Run: headless pygame with SDL's dummy video driver; simulated clock (each Clock.tick advances the game by its frame time, no real sleeping); random seed 0; keys injected as events and as key.get_pressed() state; no mouse input.
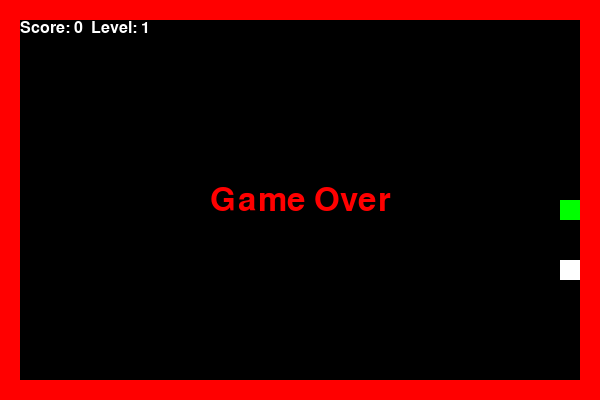
Frame 1 of 1 · flips 1–60 · no input (game ended)

The pygame program that drew these frames:

import pygame, sys, random

# Инициализация Pygame
pygame.init()

# ------------------------- Настройки игры -------------------------
# Размер одного блока (ячейки) змейки и поля
BLOCK_SIZE = 20

# Размер поля в блоках (ширина и высота)
GRID_WIDTH = 30   # по горизонтали
GRID_HEIGHT = 20  # по вертикали

# Вычисление размера окна игры
SCREEN_WIDTH = GRID_WIDTH * BLOCK_SIZE
SCREEN_HEIGHT = GRID_HEIGHT * BLOCK_SIZE

# Цвета (RGB)
WHITE = (255, 255, 255)
BLACK = (0, 0, 0)
RED   = (255, 0, 0)
GREEN = (0, 255, 0)

# Создание игрового окна
screen = pygame.display.set_mode((SCREEN_WIDTH, SCREEN_HEIGHT))
pygame.display.set_caption("Snake Game with Levels")

# Настройка таймера для управления скоростью игры
clock = pygame.time.Clock()

# ------------------------- Инициализация игры -------------------------
# Задаём начальное положение змейки (список координат: (x, y))
snake = [(GRID_WIDTH // 2, GRID_HEIGHT // 2)]
# Начальное направление движения змейки (движется вправо)
direction = (1, 0)

# Функция для генерации случайной позиции еды
def get_random_food_position():
    """
    Генерирует случайную позицию для еды так,
    чтобы еда не появлялась на стене или на змейке.
    Стены находятся на границе поля, поэтому допустимые координаты - от 1 до GRID_WIDTH-2 и 1 до GRID_HEIGHT-2.
    """
    while True:
        x = random.randint(1, GRID_WIDTH - 2)
        y = random.randint(1, GRID_HEIGHT - 2)
        if (x, y) not in snake:  # Проверяем, чтобы еда не оказалась внутри змейки
            return (x, y)

# Начальное положение еды
food = get_random_food_position()

# Переменные для счета и уровня
score = 0
level = 1
# Начальная скорость (количество кадров в секунду)
speed = 10

# ------------------------- Функции отрисовки -------------------------
def draw_walls():
    """
    Рисует стены (границы) игрового поля.
    Стены располагаются по периметру экрана и обозначаются красным цветом.
    """
    # Верхняя стена
    pygame.draw.rect(screen, RED, (0, 0, SCREEN_WIDTH, BLOCK_SIZE))
    # Нижняя стена
    pygame.draw.rect(screen, RED, (0, SCREEN_HEIGHT - BLOCK_SIZE, SCREEN_WIDTH, BLOCK_SIZE))
    # Левая стена
    pygame.draw.rect(screen, RED, (0, 0, BLOCK_SIZE, SCREEN_HEIGHT))
    # Правая стена
    pygame.draw.rect(screen, RED, (SCREEN_WIDTH - BLOCK_SIZE, 0, BLOCK_SIZE, SCREEN_HEIGHT))

def display_score_level():
    """
    Отображает счет и уровень в верхней части экрана.
    """
    font = pygame.font.SysFont("Arial", 24)
    score_text = font.render(f"Score: {score}  Level: {level}", True, WHITE)
    screen.blit(score_text, (BLOCK_SIZE, BLOCK_SIZE))

# ------------------------- Основной игровой цикл -------------------------
game_over = False
while not game_over:
    # Обработка событий (нажатия клавиш, закрытие окна и т.д.)
    for event in pygame.event.get():
        if event.type == pygame.QUIT:
            pygame.quit()
            sys.exit()
        # Обработка нажатий клавиш для управления направлением змейки
        elif event.type == pygame.KEYDOWN:
            # Проверяем, чтобы змейка не могла повернуть на 180 градусов
            if event.key == pygame.K_UP and direction != (0, 1):
                direction = (0, -1)
            elif event.key == pygame.K_DOWN and direction != (0, -1):
                direction = (0, 1)
            elif event.key == pygame.K_LEFT and direction != (1, 0):
                direction = (-1, 0)
            elif event.key == pygame.K_RIGHT and direction != (-1, 0):
                direction = (1, 0)
    
    # Вычисляем новое положение головы змейки
    head_x, head_y = snake[0]
    new_head = (head_x + direction[0], head_y + direction[1])
    
    # ------------------------- Проверка столкновений -------------------------
    # Проверка столкновения с границами поля (стенами)
    # Если координата головы меньше или равна 0 или больше или равна GRID_WIDTH-1 (так как стены занимают крайние блоки) -> игра окончена.
    if new_head[0] <= 0 or new_head[0] >= GRID_WIDTH - 1 or new_head[1] <= 0 or new_head[1] >= GRID_HEIGHT - 1:
        game_over = True
        break
    
    # Проверка столкновения со своим телом
    if new_head in snake:
        game_over = True
        break
    
    # Вставляем новую голову в начало списка (движение змейки)
    snake.insert(0, new_head)
    
    # Если змейка съела еду
    if new_head == food:
        score += 1  # увеличиваем счет
        # Каждые 3 съеденных еды повышаем уровень
        if score % 3 == 0:
            level += 1
            speed += 2  # увеличиваем скорость игры
        # Генерируем новую позицию для еды
        food = get_random_food_position()
    else:
        # Если еда не съедена, убираем последний элемент змейки (движение без роста)
        snake.pop()
    
    # ------------------------- Отрисовка объектов -------------------------
    # Заливаем фон чёрным цветом
    screen.fill(BLACK)
    
    # Рисуем стены (границы)
    draw_walls()
    
    # Рисуем змейку: каждый сегмент змейки – это прямоугольник
    for segment in snake:
        rect = pygame.Rect(segment[0] * BLOCK_SIZE, segment[1] * BLOCK_SIZE, BLOCK_SIZE, BLOCK_SIZE)
        pygame.draw.rect(screen, GREEN, rect)
    
    # Рисуем еду
    food_rect = pygame.Rect(food[0] * BLOCK_SIZE, food[1] * BLOCK_SIZE, BLOCK_SIZE, BLOCK_SIZE)
    pygame.draw.rect(screen, WHITE, food_rect)
    
    # Отображаем счет и уровень
    display_score_level()
    
    # Обновляем экран
    pygame.display.flip()
    # Задаем задержку, управляющую скоростью игры
    clock.tick(speed)

# ------------------------- Конец игры -------------------------
# Выводим сообщение "Game Over"
font = pygame.font.SysFont("Arial", 48)
game_over_text = font.render("Game Over", True, RED)
screen.blit(game_over_text, (SCREEN_WIDTH // 2 - game_over_text.get_width() // 2,
                             SCREEN_HEIGHT // 2 - game_over_text.get_height() // 2))
pygame.display.flip()
# Ждем 2 секунды, чтобы игрок увидел сообщение
pygame.time.wait(2000)
pygame.quit()
sys.exit()
